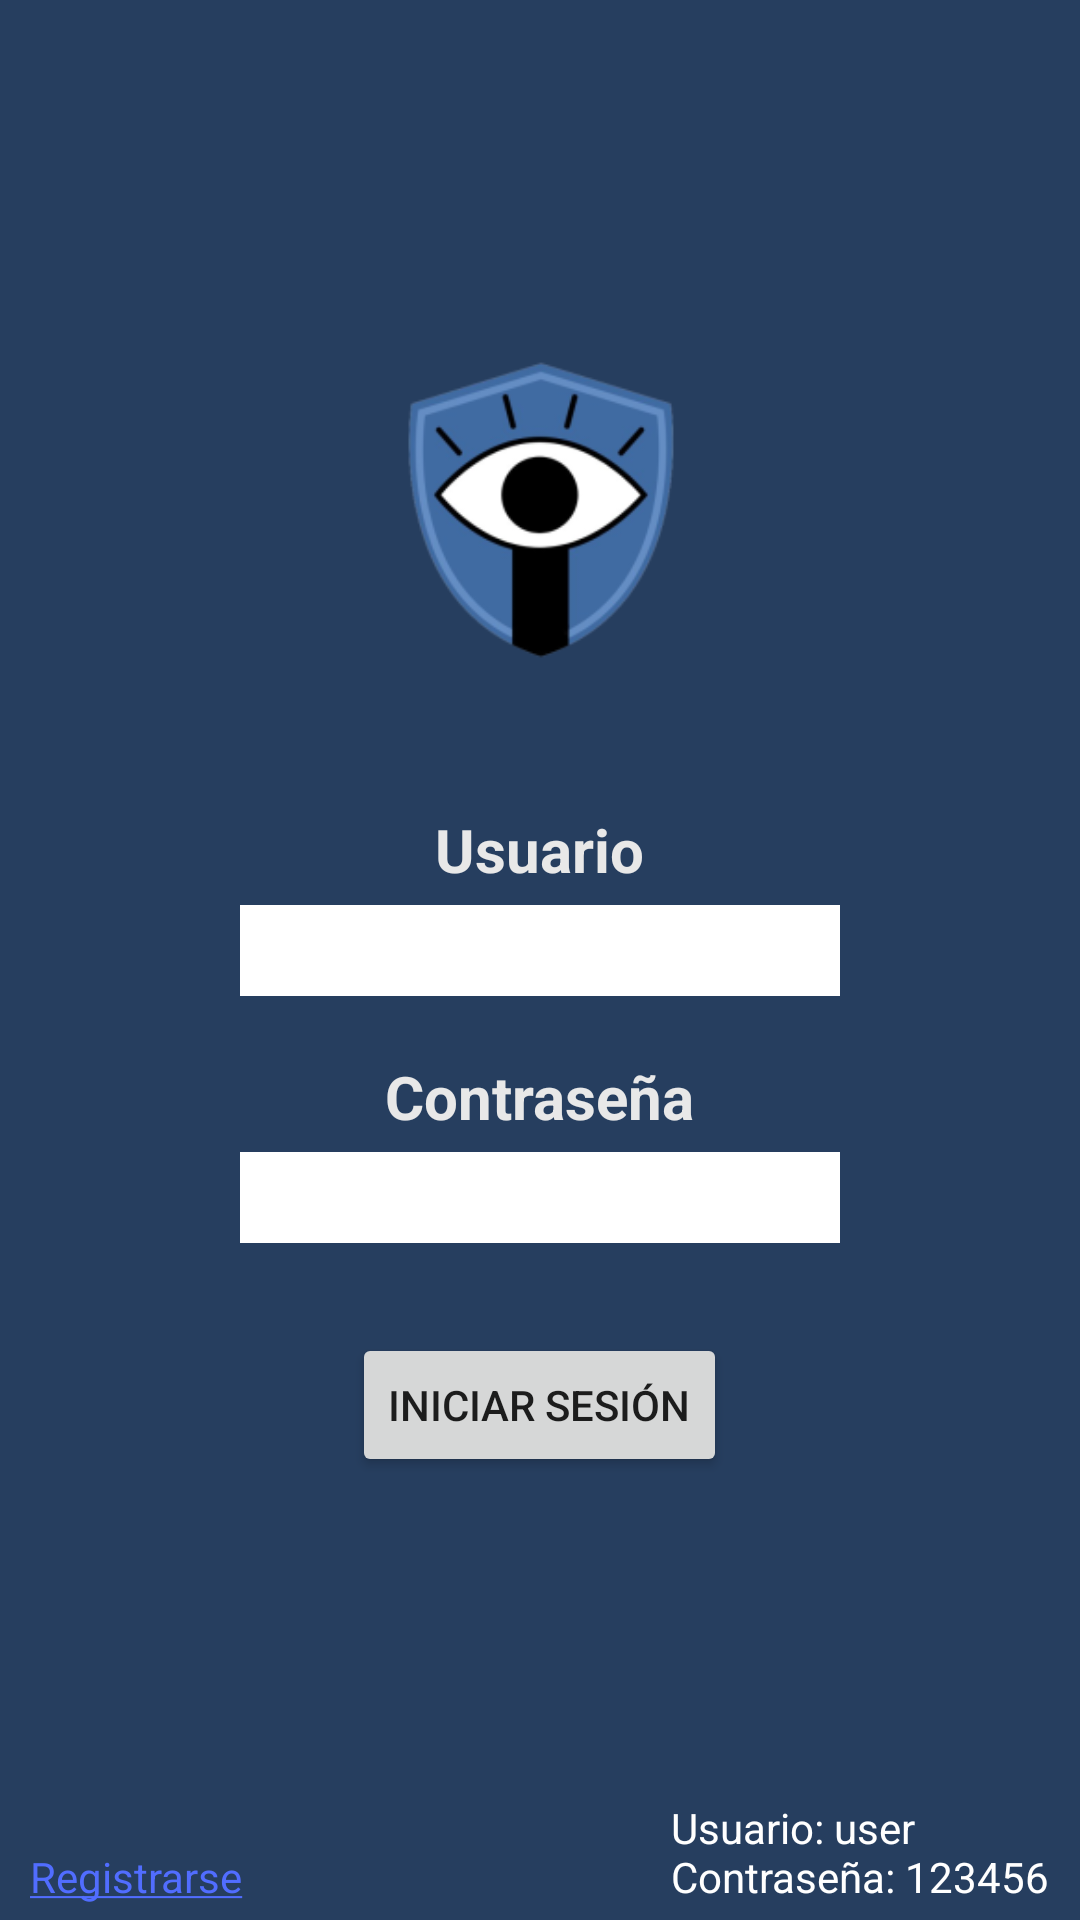

Produce the Android XML layout that renders to this screen, including the resource entries it uses.
<!-- AndroidManifest.xml: application theme Theme.ElderEye -->
<!-- res/layout/activity_login.xml -->
<?xml version="1.0" encoding="utf-8"?>
<androidx.constraintlayout.widget.ConstraintLayout xmlns:android="http://schemas.android.com/apk/res/android"
    xmlns:app="http://schemas.android.com/apk/res-auto"
    xmlns:tools="http://schemas.android.com/tools"
    android:layout_width="match_parent"
    android:layout_height="match_parent"
    tools:context=".LoginActivity"
    android:background="@color/background">

    <androidx.appcompat.widget.LinearLayoutCompat
        android:layout_width="wrap_content"
        android:layout_height="wrap_content"
        android:gravity="center"
        app:layout_constraintTop_toTopOf="parent"
        app:layout_constraintBottom_toBottomOf="parent"
        app:layout_constraintStart_toStartOf="parent"
        app:layout_constraintEnd_toEndOf="parent"
        android:orientation="vertical"
        app:layout_constraintVertical_bias="0.32">

        <ImageView
            android:layout_width="200dp"
            android:layout_height="200dp"
            android:src="@mipmap/ic_launcher_foreground"/>
        <TextView
            android:layout_width="wrap_content"
            android:layout_height="wrap_content"
            android:text="@string/user"
            android:textStyle="bold"
            android:textSize="20sp"
            android:textColor="@color/greyLogin"
            android:layout_marginBottom="5dp"/>
        <EditText
            android:id="@+id/etUser"
            android:layout_width="200dp"
            android:layout_height="wrap_content"
            android:background="@color/white"
            android:singleLine="true"
            android:lines="1"
            android:padding="3dp"/>
        <TextView
            android:layout_width="wrap_content"
            android:layout_height="wrap_content"
            android:text="@string/password"
            android:textStyle="bold"
            android:textSize="20sp"
            android:textColor="@color/greyLogin"
            android:layout_marginBottom="5dp"
            android:layout_marginTop="20dp"/>
        <EditText
            android:id="@+id/etPassword"
            android:layout_width="200dp"
            android:layout_height="wrap_content"
            android:background="@color/white"
            android:singleLine="true"
            android:lines="1"
            app:passwordToggleEnabled="true"
            android:inputType="textPassword"
            android:padding="3dp"/>

        <Button
            android:id="@+id/btnLogin"
            android:layout_width="wrap_content"
            android:layout_height="wrap_content"
            android:text="Iniciar Sesión"
            android:layout_marginTop="30dp"/>
    </androidx.appcompat.widget.LinearLayoutCompat>

    <TextView
        android:id="@+id/tvRegister"
        android:layout_width="wrap_content"
        android:layout_height="wrap_content"
        android:text="@string/register"
        android:layout_marginStart="10dp"
        android:layout_marginBottom="5dp"
        android:textColor="@color/blueLink"
        app:layout_constraintBottom_toBottomOf="parent"
        app:layout_constraintStart_toStartOf="parent"/>

    <TextView
        android:layout_width="wrap_content"
        android:layout_height="wrap_content"
        android:text="@string/defaultCredentials"
        android:layout_marginBottom="5dp"
        android:layout_marginEnd="10dp"
        android:textColor="@color/white"
        app:layout_constraintEnd_toEndOf="parent"
        app:layout_constraintBottom_toBottomOf="parent"/>

</androidx.constraintlayout.widget.ConstraintLayout>
<!-- resources referenced by this layout -->
<resources>
  <color name="background">#263E5F</color>
  <color name="blueLink">#516DFF</color>
  <color name="greyLogin">#E8E8E8</color>
  <color name="white">#FFFFFFFF</color>
  <!-- mipmap ic_launcher_foreground: webp bitmap (mipmap-hdpi, 4628 bytes) -->
  <string name="defaultCredentials">Usuario: user\nContraseña: 123456</string>
  <string name="password">Contraseña</string>
  <string name="register"><u>Registrarse</u></string>
  <string name="user">Usuario</string>
  <style name="Theme.ElderEye" parent="Theme.MaterialComponents.DayNight.DarkActionBar">
          
          <item name="colorPrimary">@color/resaltarOption</item>
          <item name="colorPrimaryVariant">@color/purple_700</item>
          <item name="colorOnPrimary">@color/white</item>
          
          <item name="colorSecondary">@color/teal_200</item>
          <item name="colorSecondaryVariant">@color/teal_700</item>
          <item name="colorOnSecondary">@color/black</item>
          
          <item name="android:statusBarColor">@color/resaltarOption</item>
          
      </style>
  <color name="resaltarOption">#2E4FFD</color>
  <color name="purple_700">#FF3700B3</color>
  <color name="teal_200">#FF03DAC5</color>
  <color name="teal_700">#FF018786</color>
  <color name="black">#FF000000</color>
</resources>
